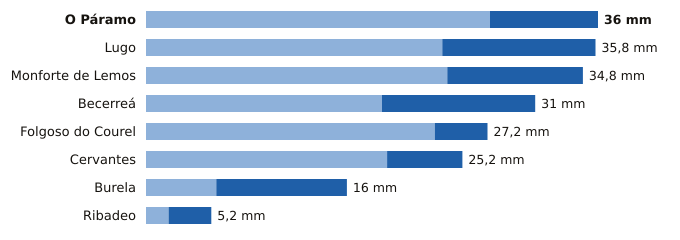

The file beside this chart, header and first rows:
estacion, provincia, indicativo, mm_6_dias_anteriores, mm_hoy, mm_7_dias, horas_de_hoy
O Páramo, Lugo, 1521I, 27.4, 8.6, 36.0, 17
Lugo, Lugo, 1518A, 23.6, 12.2, 35.8, 20
Monforte de Lemos, Lugo, 1679A, 24.0, 10.8, 34.8, 18
Becerreá, Lugo, 1521X, 18.8, 12.2, 31.0, 19
Folgoso do Courel, Lugo, 1658, 23.0, 4.2, 27.2, 20
Cervantes, Lugo, 1297E, 19.2, 6.0, 25.2, 17
Burela, Lugo, 1347T, 5.6, 10.4, 16.0, 19
Ribadeo, Lugo, 1342X, 1.8, 3.4, 5.2, 18
